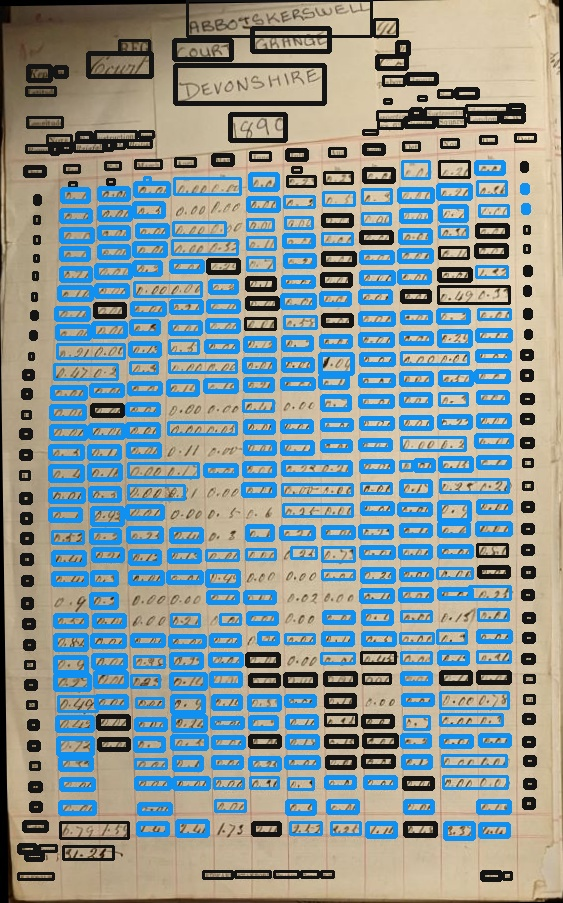

Data behind this chart, as committed beside it:
Block Id, BlockType, TextType, Confidence, Top, Left, Polygon Points, Text
[f50be248-8606-4772-92d0-daa0250395b0], WORD, PRINTED, 64.33, 0.00000, 0.3325, 4, [ABBOTSKERSWELL]
[1f275842-c5a6-4908-8521-9103b9973dc3], WORD, PRINTED, 70.02, 0.02187, 0.6655, 4, [90]
[c7bba5e8-54ea-4427-80ab-23524e0721a0], WORD, PRINTED, 57.26, 0.04479, 0.2117, 4, [REGI]
[1438fa05-6b72-4adb-92cf-b18ed55dda5f], WORD, PRINTED, 98.49, 0.04496, 0.31, 4, [COURT]
[f2eac697-6821-4a52-887a-1142dcdbb0f3], WORD, PRINTED, 99.9, 0.03181, 0.4491, 4, [GRANGE]
[a38dfe00-3c4b-4a4b-9de5-551f88be3596], WORD, PRINTED, 98.7, 0.04664, 0.7066, 4, [by]
[6190dea4-c382-4fe2-8234-7995a42068f3], WORD, PRINTED, 92.31, 0.05908, 0.157, 4, [Court]
[0a0ff17c-5067-4e94-a02c-a9e3c7f053ee], WORD, PRINTED, 92.03, 0.06220, 0.6701, 4, [5m]
[f077a41f-c9ec-45b5-bfa4-a845dc3bf275], WORD, PRINTED, 95.5, 0.07371, 0.05002, 4, [Kept]
[5f7065bc-378f-45c9-9c7b-4c2e6c9b584e], WORD, PRINTED, 98.54, 0.07440, 0.09784, 4, [at]
[a75f8c49-8176-482a-83c8-42ab30a11802], WORD, PRINTED, 87.47, 0.09643, 0.04729, 4, [Latitude]
[96a18394-2a19-4392-bd39-b7b182319e2a], WORD, PRINTED, 99.17, 0.07200, 0.3118, 4, [DEVONSHIRE]
[f224c482-e9ff-4239-b983-c046d78eb7a6], WORD, PRINTED, 88.66, 0.08505, 0.6815, 4, [above]
[77e0ea28-36bb-41ba-b407-0e388ae40ed0], WORD, PRINTED, 99, 0.08225, 0.7239, 4, [Ground]
[df5b20fc-47cd-4076-8f43-c51e6ab0255b], WORD, PRINTED, 51.13, 0.1006, 0.7792, 4, [Ses]
[1e84af11-ca52-45fb-9083-62734f5a40e1], WORD, PRINTED, 99.25, 0.09951, 0.8101, 4, [Level]
[81a31576-0b80-4bb9-8340-d89a5c24c89a], WORD, PRINTED, 83.17, 0.1098, 0.6822, 4, [-]
[4221a72b-ab79-4d51-a804-90793269595f], WORD, PRINTED, 49.77, 0.1072, 0.7442, 4, ["]
[dd768f55-1740-4188-a240-83a29e8e766a], WORD, PRINTED, 63.89, 0.1306, 0.04848, 4, [Longitude]
[8c14eeff-ee02-4f4c-9c9d-dc241c214b01], WORD, PRINTED, 84.81, 0.1234, 0.6696, 4, [expecting]
[74cb702d-f9b0-4df5-bf5d-a7ad2790790a], WORD, PRINTED, 95.13, 0.1212, 0.7313, 4, [the]
[9b4eccbe-b70f-4f18-8114-993788c74d15], WORD, PRINTED, 30.48, 0.1196, 0.7551, 4, [Systronetic]
[bdfc3eb4-ccf2-46c8-bf18-434f4fb61cdf], WORD, PRINTED, 71.57, 0.1171, 0.8278, 4, [Observation]
[f49a1786-9c29-42ac-86d6-d8d08195a4bd], WORD, PRINTED, 98.32, 0.1173, 0.9046, 4, [and]
[e91c7ea2-4616-4863-be2e-5ac7c590ef2f], WORD, PRINTED, 99.75, 0.1273, 0.4095, 4, [1890]
[240256cb-a3f1-4aa0-8652-157320d0b6da], WORD, PRINTED, 16.39, 0.1335, 0.6727, 4, [5%,62,]
[03da9359-9111-4e01-808f-154fdca10e7f], WORD, PRINTED, 97.58, 0.1314, 0.7209, 4, [Camden]
[f10dfb80-2e34-4249-a22d-4cc7e859aff2], WORD, PRINTED, 76.64, 0.1297, 0.7772, 4, [Square,]
[9cc1f385-f003-4bf4-969c-cd1c3fcaecba], WORD, PRINTED, 66.2, 0.1265, 0.8316, 4, [London,]
[af5775f7-fcdd-4fc8-b0d4-b519709d03ca], WORD, PRINTED, 98.48, 0.1256, 0.89, 4, [N.W.]
[ea84f6cb-5541-474f-8e8f-c4a656f1fed6], WORD, PRINTED, 50.78, 0.1496, 0.08515, 4, [Note]
[06d7f070-adba-4448-95a7-695262ae1e5f], WORD, PRINTED, 96.58, 0.1484, 0.1385, 4, [Full]
[03f6ebc1-aae8-4029-a2ea-02e2aa6cb8f8], WORD, PRINTED, 62.36, 0.146, 0.1688, 4, [instructions]
[5d45d75e-4da5-40cd-809a-62ad406c4dfe], WORD, PRINTED, 53.4, 0.1458, 0.2483, 4, [resp]
[f9f24744-96b9-4d1b-9a81-d0505f8f486a], WORD, PRINTED, 48.35, 0.144, 0.6448, 4, [-]
[156bdc88-789b-4667-94a2-a2f225bd2bf4], WORD, PRINTED, 65.28, 0.1609, 0.04642, 4, [Record]
[e7220e5d-9d5b-4fe8-b876-57ee623bf323], WORD, PRINTED, 99.2, 0.1609, 0.09186, 4, [of]
[69b858bb-2c3a-44b8-ba0e-23b3693e75ec], WORD, PRINTED, 99.69, 0.1603, 0.1091, 4, [the]
[56036991-6562-4bfa-8deb-8a4968cdd59b], WORD, PRINTED, 83.69, 0.1583, 0.1324, 4, [Rainfall]
[83e8f841-7770-4f19-a11f-b9cb9f0784a3], WORD, PRINTED, 95.27, 0.1572, 0.1872, 4, [of]
[43538fc6-1289-465a-9512-f3e94b884bec], WORD, PRINTED, 73.62, 0.1566, 0.2044, 4, [the]
[0a30976c-a4b0-4b34-8193-429793e123d6], WORD, PRINTED, 68.55, 0.155, 0.2269, 4, [British]
[51d2b43f-b6d9-4a68-b8db-3fe1dba6adfa], WORD, PRINTED, 87.41, 0.1576, 0.7162, 4, [Oct.]
[b897602f-26e3-4565-863e-0867d049a4ed], WORD, PRINTED, 70.12, 0.1541, 0.7849, 4, [Nov.]
[51319a16-60c4-4757-ac9a-d94f100a3d50], WORD, PRINTED, 89.16, 0.1509, 0.854, 4, [Dec.]
[bcc0c500-5d99-4761-9a09-2bb2f5b7bc97], WORD, PRINTED, 65.15, 0.1491, 0.916, 4, [Date]
[475e8773-ca33-48ec-ad0e-657f098d4947], WORD, PRINTED, 92.43, 0.1722, 0.3786, 4, [May.]
[8cf21d64-f436-4878-bc47-47ff5a8efddc], WORD, PRINTED, 39.63, 0.1691, 0.4455, 4, [June.]
[4c975614-0641-488a-a1e6-0ef622003492], WORD, PRINTED, 92.02, 0.1664, 0.5112, 4, [July.]
[26d2af42-e2cd-43d4-be80-f9a5604b8a74], WORD, PRINTED, 79.12, 0.1641, 0.5844, 4, [Aug.]
[849e631b-e65a-4b19-bfb9-6094c5f69ad1], WORD, PRINTED, 96.92, 0.1613, 0.6473, 4, [Sept.]
[e9c7f89b-3100-4f00-80d6-145f18ce9a23], WORD, PRINTED, 63.56, 0.1803, 0.187, 4, [Feb.]
[977ad377-b06c-4cc2-b0ee-f0cc5f896f38], WORD, PRINTED, 62.45, 0.1778, 0.2406, 4, [March]
[7dca1bbb-af23-4b2b-9e76-d6ae6451d0d0], WORD, PRINTED, 67.08, 0.1753, 0.3117, 4, [April.]
[f233ceb7-ff52-4159-98de-adc0ad1ac07a], WORD, PRINTED, 94.98, 0.1856, 0.04454, 4, [Date]
[ec6a6b60-7837-4112-9eb6-8394554e9beb], WORD, PRINTED, 82.13, 0.1836, 0.1148, 4, [Jan.]
[18d4d4fd-4176-4108-afd4-a4353b7efb9d], WORD, PRINTED, 69.7, 0.1858, 0.5198, 4, [=]
[0c17eb5d-40bb-4d49-b857-aab80a35053f], WORD, HANDWRITING, 50.46, 0.197, 0.2565, 4, [is]
[9da3d506-e03b-4eaf-aa8d-6e1abd669d5d], WORD, HANDWRITING, 99.6, 0.1934, 0.4441, 4, [0.00]
[960cc7fc-cb12-43a2-9004-4580b81310d9], WORD, PRINTED, 74.7, 0.195, 0.5106, 4, [0.29]
... 406 more rows
